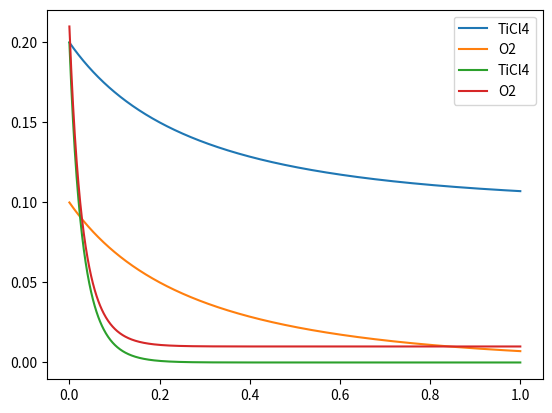

Generate this figure with matplotlib:

# coding: utf-8

# In[1]:

get_ipython().magic('matplotlib inline')
import matplotlib.pyplot as plt
import numpy as np
from scipy.integrate import odeint


# In[70]:

# Simple first order, constant T, constant P

A = 8.26e4 # s^-1
Ea = 88000 # J/mol
R = 8.314 # J/mol*K
T = 1273 # K

k = A*np.exp(-Ea/(R*T))

# P will not be defined so that the reactant concentrations can be altered directly

end_time = 1

def rates(variables, time):
    """
    Return the right hand side of the ODE
    """
    TiCl4, O2 = variables
    rate_TiCl4 = -k*TiCl4*O2
    rate_O2 = -k*TiCl4*O2
    return (rate_TiCl4, rate_O2)

times = np.linspace(0, end_time, 1000)
initial_conditions = (0.2, 0.1)
result = odeint(rates, initial_conditions, times)
TiCl4 = result[:,0]             
O2 = result[:,1]
plt.plot(times, TiCl4, label='TiCl4')
plt.plot(times, O2, label='O2')
plt.legend(loc="best") # put the legend at the best location to avoid overlapping things
plt.show()


# In[71]:

# Actual rate equation, constant T, constant P

A1 = 8.26e4 # s^-1
A2 = 1.4e5 # 
Ea = 88000 # J/mol
R = 8.314 # J/mol*K
T = 1273 # K

k1 = A1*np.exp(-Ea/(R*T))

k2 = A2*np.exp(-Ea/(R*T))

# P will not be defined so that the reactant concentrations can be altered directly

end_time = 1

def rates(variables, time):
    """
    Return the right hand side of the ODE
    """
    
    TiCl4, O2 = variables
    rate_TiCl4 = -(k1+k2*np.sqrt(O2))*TiCl4
    rate_O2 = -(k1+k2*np.sqrt(O2))*TiCl4
    if (O2 - rate_O2) < 0:
        print(O2 + rate_O2)
        rate_TiCl4 = 0
        rate_O2 = 0
    return (rate_TiCl4, rate_O2)

times = np.linspace(0, end_time, 1000)
initial_conditions = (0.2, 0.21)
result = odeint(rates, initial_conditions, times)
TiCl4 = result[:,0]             
O2 = result[:,1]
plt.plot(times, TiCl4, label='TiCl4')
plt.plot(times, O2, label='O2')
plt.legend(loc="best") # put the legend at the best location to avoid overlapping things
plt.show()


# In[ ]:



